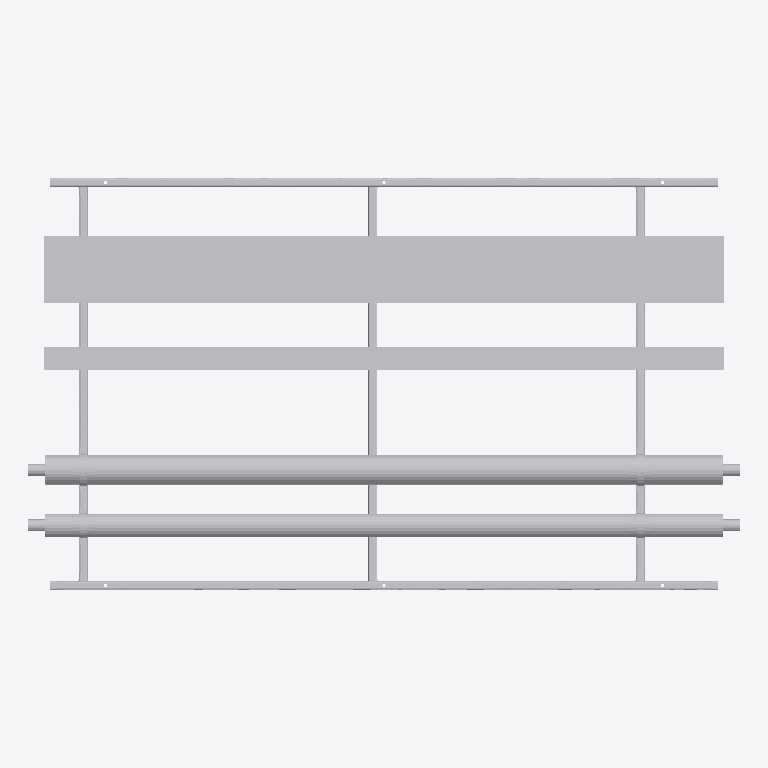
Plan cut of the same IFC building model at storey 'Level 0' (level 0.00 m, cut at 1.40 m), seen from above with north up, elements coloured by IFC class (only those large enough to see are counted): 21 other elements (light grey). No cut surface shows.
Extent 3.2 m × 1.9 m × 0.3 m (x, y, z). Storeys (2): Level 0 at 0.00 m; Level 1 at 4.00 m. Elements (43): 39 IfcBuildingElementProxy, 4 IfcMechanicalFastener.

HEADER;
FILE_DESCRIPTION(('ViewDefinition [CoordinationView]','RevitIdentifiers [ContentGUID: bd057799-ab2a-4c32-b9f8-a49134bfda82, VersionGUID: e5ec8929-f41f-4976-8bd4-8c4578e0f8ba, NumberOfSaves: 0]'),'2;1');
FILE_NAME('SP-01-SP01.ifc','2026-11-01T13:25:22+00:00',(''),(''),'ODA SDAI 25.12','Autodesk - Revit 26.4.20.9 (ENG) - 26.4.20.9','');
FILE_SCHEMA(('IFC2X3'));
ENDSEC;
DATA;
#20=IFCPROJECT('2z1NUPgofCChduf97BG2Lo',#6,'Project Number',$,$,'Project Name','Project Status',(#13,#18),#59629);
#34=IFCSITE('2z1NUPgofCChduf97BG2Lm',#6,'Default',$,$,#33,$,$,.ELEMENT.,(51,30,23,112487),(0,-7,-37,-956022),0.0,$,$);
#24=IFCBUILDING('2z1NUPgofCChduf97BG2Lp',#6,'',$,$,#23,$,'',.ELEMENT.,$,$,#21);
#27=IFCBUILDINGSTOREY('3Zu5Bv0LOHrPC10026FoQQ',#6,'Level 0',$,$,#26,$,'Level 0',.ELEMENT.,0.0);
#31=IFCBUILDINGSTOREY('15Z0v90RiHrPC20026FoKR',#6,'Level 1',$,$,#30,$,'Level 1',.ELEMENT.,3999.9999999999995);
#48812=IFCBUILDINGELEMENTPROXY('3bx8afz1z9TelKZ4LuxNfG',#6,'Straight:Default:885482',$,$,#48811,#48808,'885482',$);
#48727=IFCBUILDINGELEMENTPROXY('3bx8afz1z9TelKZ4LuxNfa',#6,'885470',$,$,#48529,#48726,'885470',$);
#48769=IFCBUILDINGELEMENTPROXY('3bx8afz1z9TelKZ4LuxNfV',#6,'Straight:Default:885477',$,$,#48768,#48765,'885477',$);
#48299=IFCBUILDINGELEMENTPROXY('3bx8afz1z9TelKZ4LuxNf$',#6,'885445',$,$,#48101,#48298,'885445',$);
#15467=IFCBUILDINGELEMENTPROXY('3bx8afz1z9TelKZ4LuxNeK',#6,'Side rail, left, drilled 3 x 14 dia:885422',$,$,#36,#15466,'885422',$);
#30894=IFCBUILDINGELEMENTPROXY('3bx8afz1z9TelKZ4LuxNeL',#6,'Side rail, right, drilled 3 x 14 dia:885423',$,$,#15470,#30893,'885423',$);
#39177=IFCBUILDINGELEMENTPROXY('3bx8afz1z9TelKZ4LuxNeB',#6,'Ring 15 cross member, row 1:885425',$,$,#39050,#39176,'885425',$);
#47333=IFCBUILDINGELEMENTPROXY('3bx8afz1z9TelKZ4LuxNe8',#6,'Ring 27 cross member, row 1, drilled 2 x 12 dia:885426',$,$,#39180,#47332,'885426',$);
#39047=IFCBUILDINGELEMENTPROXY('3bx8afz1z9TelKZ4LuxNeA',#6,'Ring 2 cross member, row 1, drilled 2 x 12 dia:885424',$,$,#30897,#39046,'885424',$);
#59318=IFCMECHANICALFASTENER('3bx8afz1z9TelKZ4LuxNf2',#6,'Walraven Heavy Duty Clamp HD500 (M810, M1012) (BUP1000):Walraven Heavy Duty Clamp HD500 (M810, M1012) (BUP1000):885496','Heavy Duty Clamp HD500 (M10/12) (BUP1000) 132 - 140 mm',$,#59317,#59314,'885496',$,$);
#59413=IFCMECHANICALFASTENER('3bx8afz1z9TelKZ4LuxNkz',#6,'Walraven Heavy Duty Clamp HD500 (M810, M1012) (BUP1000):Walraven Heavy Duty Clamp HD500 (M810, M1012) (BUP1000):885511','Heavy Duty Clamp HD500 (M10/12) (BUP1000) 132 - 140 mm',$,#59412,#59409,'885511',$,$);
#54027=IFCMECHANICALFASTENER('3bx8afz1z9TelKZ4LuxNfA',#6,'Walraven Heavy Duty Clamp HD500 (M810, M1012) (BUP1000):Walraven Heavy Duty Clamp HD500 (M810, M1012) (BUP1000):885488','Heavy Duty Clamp HD500 (M10/12) (BUP1000) 98 - 106 mm',$,#54026,#54022,'885488',$,$);
#59371=IFCMECHANICALFASTENER('3bx8afz1z9TelKZ4LuxNf5',#6,'Walraven Heavy Duty Clamp HD500 (M810, M1012) (BUP1000):Walraven Heavy Duty Clamp HD500 (M810, M1012) (BUP1000):885503','Heavy Duty Clamp HD500 (M10/12) (BUP1000) 98 - 106 mm',$,#59370,#59367,'885503',$,$);
#59478=IFCBUILDINGELEMENTPROXY('3bx8afz1z9TelKZ4LuxNkq',#6,'Insulation block 134 x 100:885518',$,$,#59468,#59477,'885518',$);
#59504=IFCBUILDINGELEMENTPROXY('3bx8afz1z9TelKZ4LuxNkg',#6,'Insulation block 134 x 100:885520',$,$,#59494,#59503,'885520',$);
#47879=IFCBUILDINGELEMENTPROXY('3bx8afz1z9TelKZ4LuxNe9',#6,'S1 (7270S) - Slip Straight Connector:Default:885427',$,$,#47878,#47875,'885427',$);
#47888=IFCBUILDINGELEMENTPROXY('3bx8afz1z9TelKZ4LuxNe0',#6,'S1 (7270S) - Slip Straight Connector:Default:885434',$,$,#47887,#47884,'885434',$);
#48307=IFCBUILDINGELEMENTPROXY('3bx8afz1z9TelKZ4LuxNfs',#6,'S1 (7270S) - Slip Straight Connector:Default:885452',$,$,#48306,#48303,'885452',$);
#48316=IFCBUILDINGELEMENTPROXY('3bx8afz1z9TelKZ4LuxNff',#6,'S1 (7270S) - Slip Straight Connector:Default:885459',$,$,#48315,#48312,'885459',$);
#59465=IFCBUILDINGELEMENTPROXY('3bx8afz1z9TelKZ4LuxNkt',#6,'Insulation block 104 x 100:885517',$,$,#59450,#59464,'885517',$);
#59491=IFCBUILDINGELEMENTPROXY('3bx8afz1z9TelKZ4LuxNkr',#6,'Insulation block 104 x 100:885519',$,$,#59481,#59490,'885519',$);
ENDSEC;
